Run: headless pygame with SDL's dummy video driver; simulated clock (each Clock.tick advances the game by its frame time, no real sleeping); random seed 0; keys injected as events and as key.get_pressed() state; mouse plan: one left click at the window centre at the start of phase 2, then a move to the lower-right quarter at the start of phase 3.
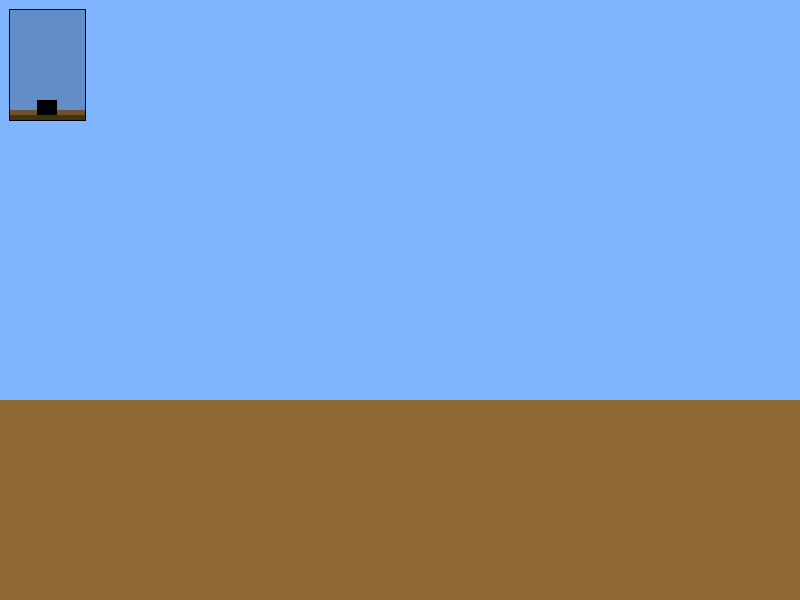
Frame 1 of 4 · flips 1–60 · no input
Frame 2 of 4 · flips 61–180 · clicked the window centre · tapped SPACE, RETURN · held RIGHT (→), D · screen unchanged from frame 1, image omitted
Frame 3 of 4 · flips 181–300 · moved the mouse to the lower-right quarter · held DOWN (↓), S · screen unchanged from frame 2, image omitted
Frame 4 of 4 · flips 301–420 · held LEFT (←), A, UP (↑), W · screen unchanged from frame 3, image omitted

The pygame program that drew these frames:

# -*- coding: utf-8 -*-

# -*- coding: utf-8 -*-
import pygame, sys
from pygame.locals import *

pygame.init()

# Dimensions
FLOOR_HEIGHT = 40
WINDOW_WIDTH = 800
WINDOW_HEIGHT = 600
GAME_HEIGHT = 110 * FLOOR_HEIGHT
GAME_WIDTH = 75 * FLOOR_HEIGHT
GAME_RATIO = GAME_HEIGHT / GAME_WIDTH
BOTTOM = GAME_HEIGHT - WINDOW_HEIGHT
CENTER = ( GAME_WIDTH - WINDOW_WIDTH ) / 2
MINI_WIDTH = GAME_WIDTH / FLOOR_HEIGHT
MINI_HEIGHT = GAME_HEIGHT / FLOOR_HEIGHT

# set up the colors
BLACK = ( 0, 0, 0 )
WHITE = ( 255, 255, 255 )
LIGHT_BROWN = ( 143, 106, 50 )
DARK_BROWN = ( 87, 63, 30 )
SKY_BLUE = ( 128, 181, 255 )
NIGHT_SKY_BLUE = ( 0, 49, 110 )

# set up the window
windowSurface = pygame.display.set_mode( ( WINDOW_WIDTH, WINDOW_HEIGHT ), 0, 32 )
pygame.display.set_caption( 'pyTower Testing Ground' )

h_offset = CENTER
v_offset = BOTTOM - ( FLOOR_HEIGHT * 5 ) # We don't want absolute bottom, this is 5 floors up.

fullSurface = pygame.Surface( ( GAME_WIDTH, GAME_HEIGHT ) )
fullSurface.fill( SKY_BLUE )

drawrect = ( fullSurface.get_rect().left, fullSurface.get_rect().bottom - ( FLOOR_HEIGHT * 10 ), fullSurface.get_rect().width, ( FLOOR_HEIGHT * 5 ) )
pygame.draw.rect( fullSurface, LIGHT_BROWN, drawrect )
drawrect = ( fullSurface.get_rect().left, fullSurface.get_rect().bottom - ( FLOOR_HEIGHT * 5 ), fullSurface.get_rect().width, ( FLOOR_HEIGHT * 5 ) )
pygame.draw.rect( fullSurface, DARK_BROWN, drawrect )

miniSurface = pygame.Surface( ( MINI_WIDTH, MINI_HEIGHT ) )
miniSurface.set_alpha( 200 )
miniSurface.fill( SKY_BLUE )
drawrect = ( miniSurface.get_rect().left, miniSurface.get_rect().bottom - ( 10 ), miniSurface.get_rect().width, ( 5 ) )
pygame.draw.rect( miniSurface, LIGHT_BROWN, drawrect )
drawrect = ( miniSurface.get_rect().left, miniSurface.get_rect().bottom - ( 5 ), miniSurface.get_rect().width, ( 5 ) )
pygame.draw.rect( miniSurface, DARK_BROWN, drawrect )

windowSurface.blit( fullSurface, ( 0, 0 ), ( 0 + h_offset, 0 + v_offset, WINDOW_WIDTH, WINDOW_HEIGHT ) )

pygame.display.update()

while True:
	for event in pygame.event.get():
		if event.type == QUIT:
			pygame.quit()
			sys.exit()
		elif event.type == MOUSEBUTTONUP:
			if event.button == 1:
				# Check if it is in the mini box
				if event.pos[0] > 10 and event.pos[0] < ( 10 + MINI_WIDTH ) and event.pos[1] > 10 and event.pos[1] < ( 10 + MINI_HEIGHT ):
					h_offset = ( event.pos[0] * FLOOR_HEIGHT ) - WINDOW_WIDTH
					v_offset = ( event.pos[1] * FLOOR_HEIGHT ) - WINDOW_HEIGHT

		elif event.type == KEYUP:
			#print "Keypress:", event.key
			if event.key == 113: # q
				pygame.quit()
				sys.exit()
			elif event.key == 274: # Down
					v_offset = v_offset + FLOOR_HEIGHT
			elif event.key == 273: # Up
				v_offset = v_offset - FLOOR_HEIGHT
			elif event.key == 276 and h_offset: # Right
				h_offset = h_offset - FLOOR_HEIGHT
			elif event.key == 275: # Left
				h_offset = h_offset + FLOOR_HEIGHT
			elif event.key == 278: # Home
				h_offset = CENTER
				v_offset = BOTTOM

	# Over-adjust corrections...
	if ( h_offset + WINDOW_WIDTH ) > GAME_WIDTH:
		h_offset = GAME_WIDTH - WINDOW_WIDTH
	elif h_offset < 0:
		h_offset = 0

	if ( v_offset + WINDOW_HEIGHT ) > GAME_HEIGHT:
		v_offset = GAME_HEIGHT - WINDOW_HEIGHT
	elif v_offset < 0:
		v_offset = 0

	windowSurface.blit( fullSurface, ( 0, 0 ), ( 0 + h_offset, 0 + v_offset, WINDOW_WIDTH, WINDOW_HEIGHT ) )

	drawrect = ( 9, 9, MINI_WIDTH + 2, MINI_HEIGHT + 2 )
	pygame.draw.rect( windowSurface, BLACK, drawrect )

	windowSurface.blit( miniSurface, ( 10, 10 ), ( 0, 0, MINI_WIDTH, MINI_HEIGHT ) )

	drawrect = ( 10 + ( h_offset / FLOOR_HEIGHT ), 10 + ( v_offset / FLOOR_HEIGHT ), ( WINDOW_WIDTH / FLOOR_HEIGHT ), ( WINDOW_HEIGHT / FLOOR_HEIGHT ) )
	pygame.draw.rect( windowSurface, BLACK, drawrect )

	pygame.display.update()
